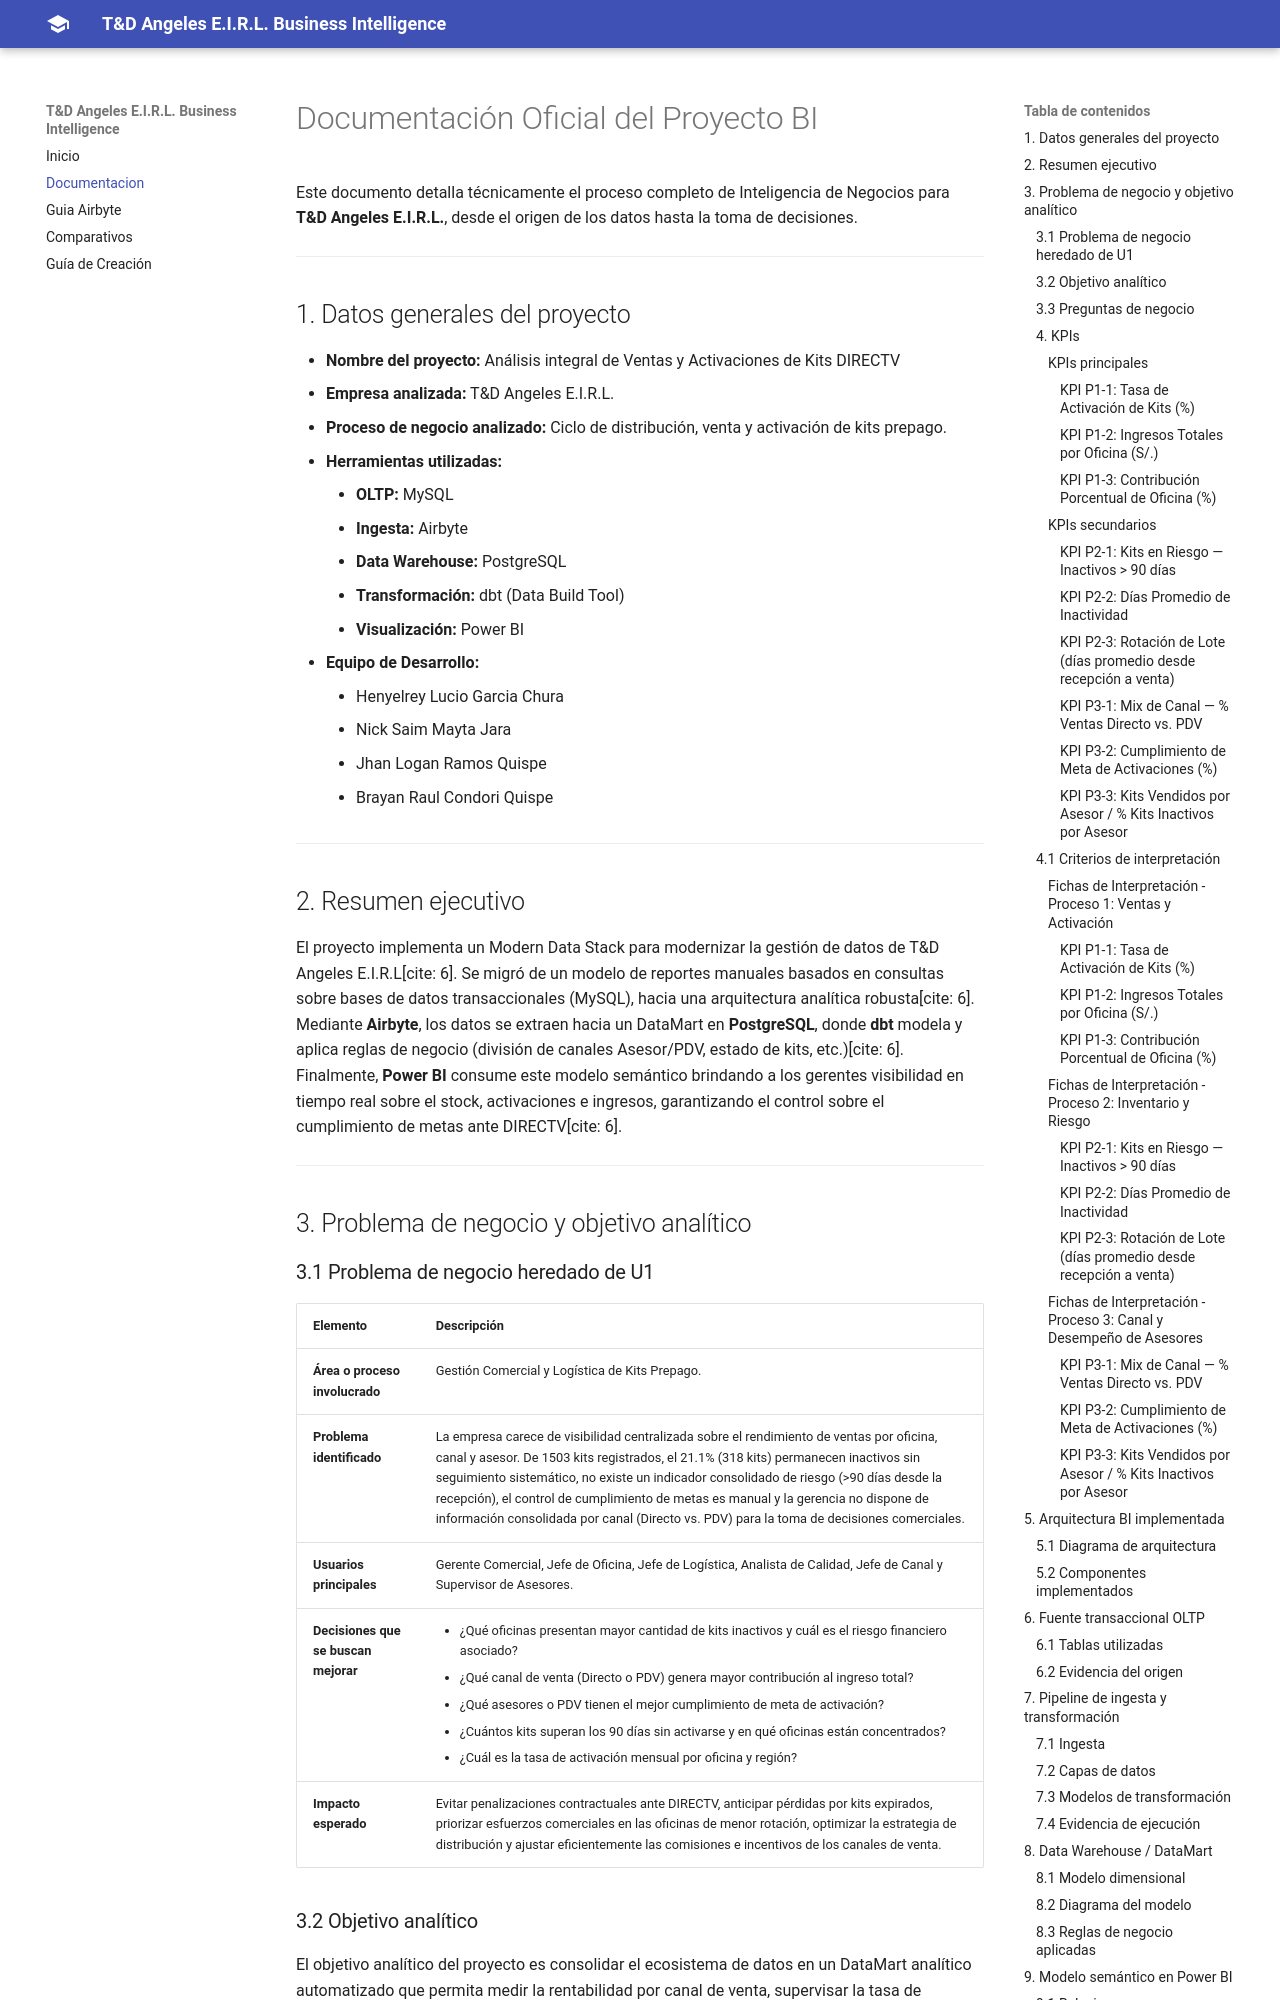

repository: Henyelrey/BITyG · page: documentacion/index.html · generator: mkdocs

# Documentación Oficial del Proyecto BI

Este documento detalla técnicamente el proceso completo de Inteligencia de Negocios para **T&D Angeles E.I.R.L.**, desde el origen de los datos hasta la toma de decisiones.

---

## 1. Datos generales del proyecto

* **Nombre del proyecto:** Análisis integral de Ventas y Activaciones de Kits DIRECTV
* **Empresa analizada:** T&D Angeles E.I.R.L.
* **Proceso de negocio analizado:** Ciclo de distribución, venta y activación de kits prepago.
* **Herramientas utilizadas:**
    * **OLTP:** MySQL
    * **Ingesta:** Airbyte
    * **Data Warehouse:** PostgreSQL
    * **Transformación:** dbt (Data Build Tool)
    * **Visualización:** Power BI
* **Equipo de Desarrollo:**
    * Henyelrey Lucio Garcia Chura
    * Nick Saim Mayta Jara
    * Jhan Logan Ramos Quispe
    * Brayan Raul Condori Quispe

---

## 2. Resumen ejecutivo

El proyecto implementa un Modern Data Stack para modernizar la gestión de datos de T&D Angeles E.I.R.L[cite: 6]. Se migró de un modelo de reportes manuales basados en consultas sobre bases de datos transaccionales (MySQL), hacia una arquitectura analítica robusta[cite: 6]. Mediante **Airbyte**, los datos se extraen hacia un DataMart en **PostgreSQL**, donde **dbt** modela y aplica reglas de negocio (división de canales Asesor/PDV, estado de kits, etc.)[cite: 6]. Finalmente, **Power BI** consume este modelo semántico brindando a los gerentes visibilidad en tiempo real sobre el stock, activaciones e ingresos, garantizando el control sobre el cumplimiento de metas ante DIRECTV[cite: 6].

---

## 3. Problema de negocio y objetivo analítico
